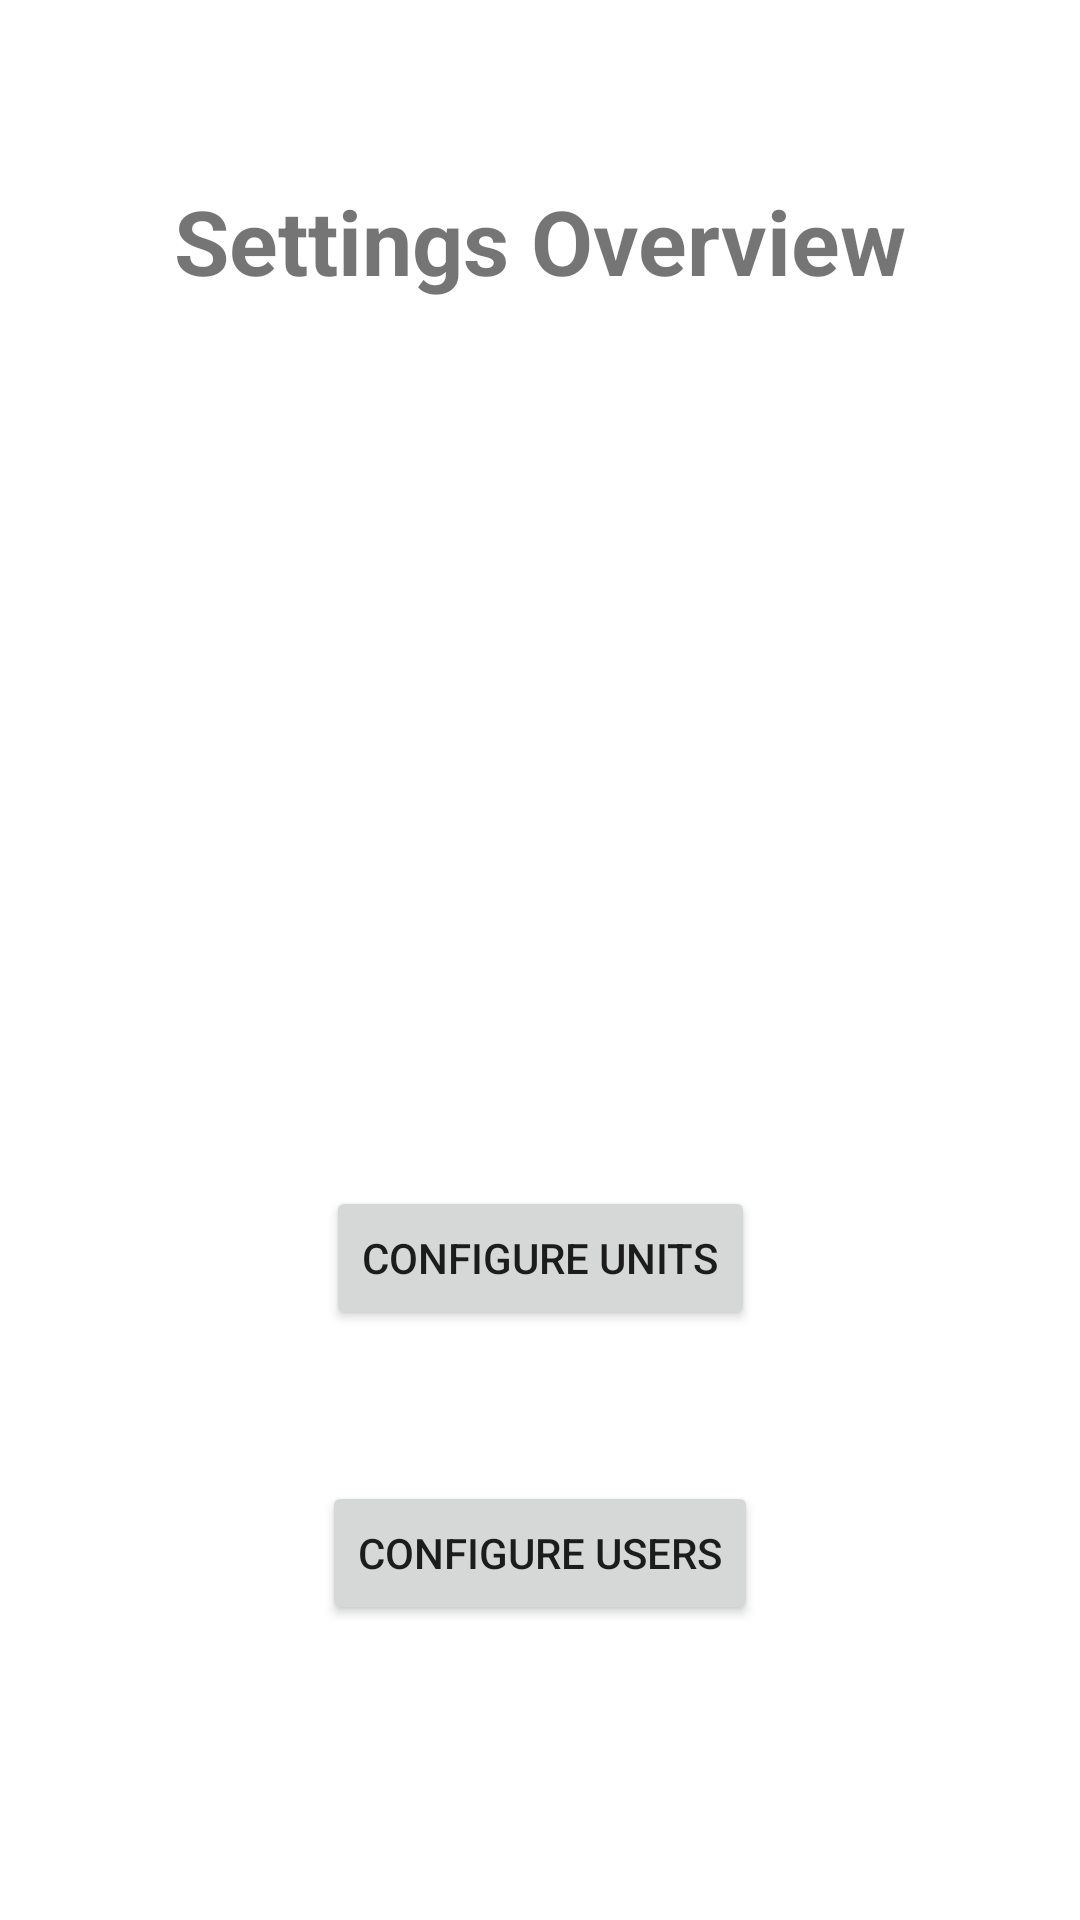

Android layout source for this screen:
<!-- AndroidManifest.xml: application theme Theme.BMI -->
<!-- res/layout/activity_config_settings.xml -->
<?xml version="1.0" encoding="utf-8"?>
<androidx.constraintlayout.widget.ConstraintLayout
    xmlns:android="http://schemas.android.com/apk/res/android"
    xmlns:app="http://schemas.android.com/apk/res-auto"
    xmlns:tools="http://schemas.android.com/tools"
    android:layout_width="match_parent"
    android:layout_height="match_parent"
    tools:context=".config.SettingsActivity">
  <TextView
      android:id="@+id/label_config_settings_title"
      android:layout_width="wrap_content"
      android:layout_height="wrap_content"
      android:text="Settings Overview"
      android:textSize="30sp"
      android:textStyle="bold"
      app:layout_constraintStart_toStartOf="parent"
      app:layout_constraintEnd_toEndOf="parent"
      app:layout_constraintTop_toTopOf="parent"
      app:layout_constraintBottom_toBottomOf="parent"
      app:layout_constraintVertical_bias="0.1"/>
  <Button
      android:id="@+id/button_config_settings_configure_units"
      android:layout_width="wrap_content"
      android:layout_height="wrap_content"
      android:text="Configure Units"
      app:layout_constraintStart_toStartOf="parent"
      app:layout_constraintEnd_toEndOf="parent"
      app:layout_constraintTop_toBottomOf="@id/label_config_settings_title"
      app:layout_constraintBottom_toBottomOf="parent"
      app:layout_constraintVertical_bias="0.6"/>
  <Button
      android:id="@+id/button_config_settings_configure_users"
      android:layout_width="wrap_content"
      android:layout_height="wrap_content"
      android:text="Configure Users"
      app:layout_constraintStart_toStartOf="parent"
      app:layout_constraintEnd_toEndOf="parent"
      app:layout_constraintTop_toBottomOf="@id/label_config_settings_title"
      app:layout_constraintBottom_toBottomOf="parent"
      app:layout_constraintVertical_bias="0.8"/>
</androidx.constraintlayout.widget.ConstraintLayout>
<!-- resources referenced by this layout -->
<resources>
  <style name="Theme.BMI" parent="Theme.MaterialComponents.DayNight.DarkActionBar">
      
      <item name="colorPrimary">@color/purple_500</item>
      <item name="colorPrimaryVariant">@color/purple_700</item>
      <item name="colorOnPrimary">@color/white</item>
      
      <item name="colorSecondary">@color/teal_200</item>
      <item name="colorSecondaryVariant">@color/teal_700</item>
      <item name="colorOnSecondary">@color/black</item>
      
      <item name="android:statusBarColor" tools:targetApi="l">?attr/colorPrimaryVariant</item>
      
    </style>
  <!-- not gathered from this repository: default colours our renderer supplied (Android Studio template values) -->
  <color name="purple_500">#FF6200EE</color>
  <color name="purple_700">#FF3700B3</color>
  <color name="teal_200">#FF03DAC5</color>
  <color name="teal_700">#FF018786</color>
  <color name="black">#FF000000</color>
  <color name="white">#FFFFFFFF</color>
</resources>
